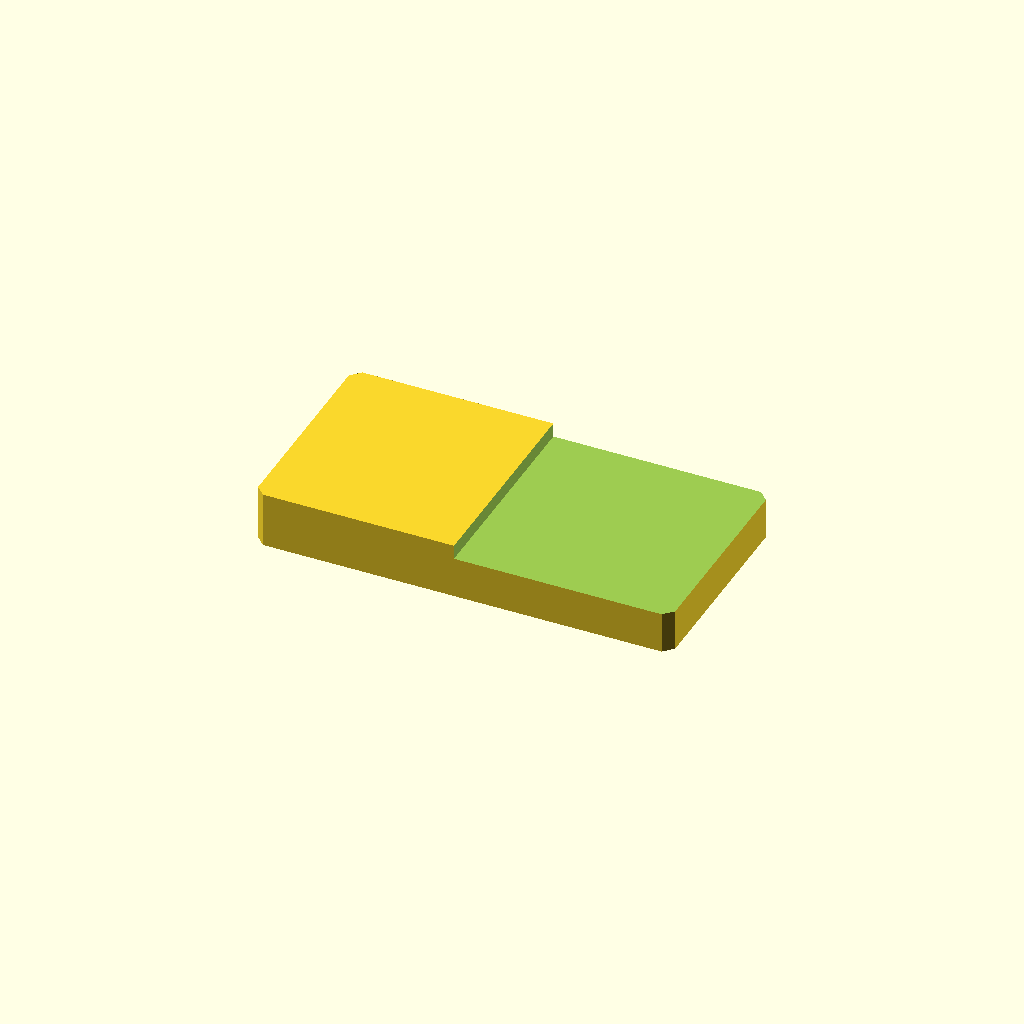
Cell 1: rendered with the file's own defaults.
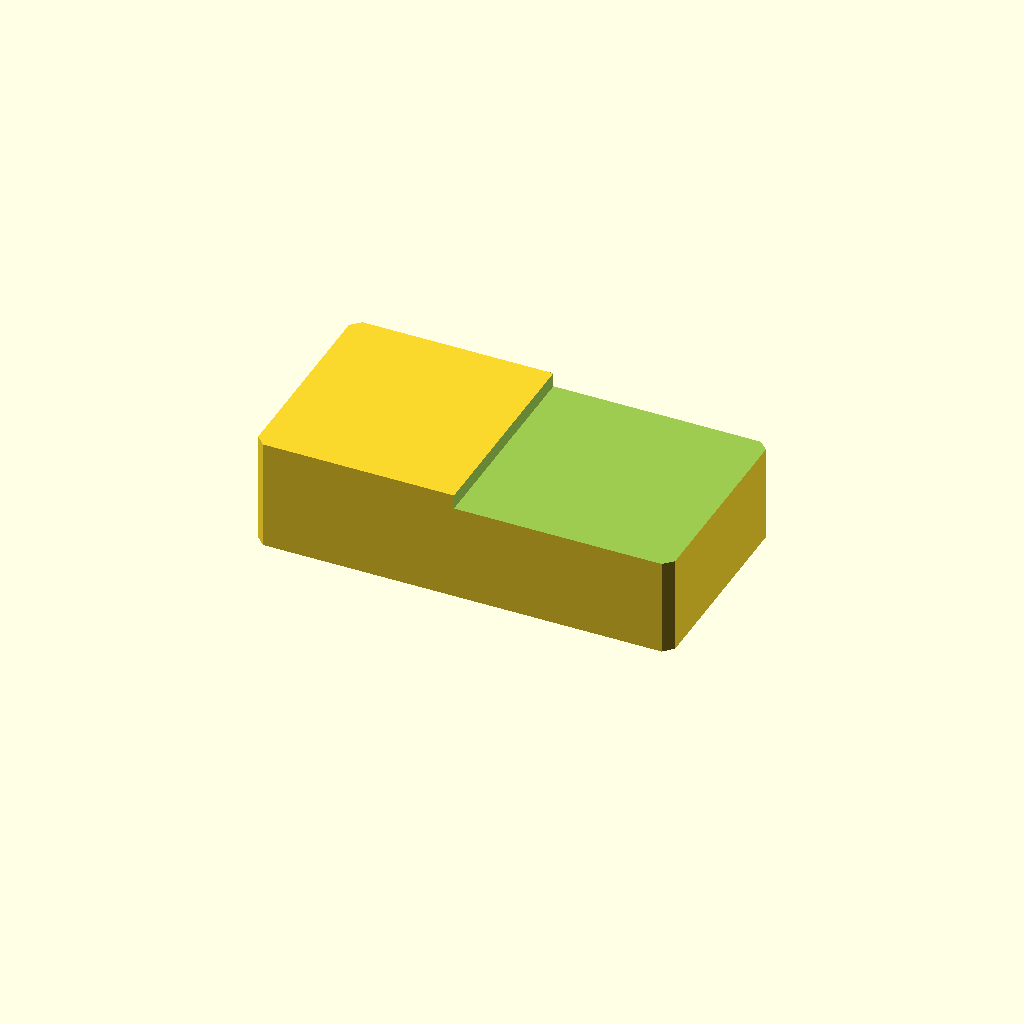
Cell 2 — plate_t set to 24, the other parameters unchanged.
One fixed orthographic camera (rotation 55°, 0°, 25°; colour scheme Cornfield) for every cell.
The OpenSCAD source (optional_data/data/sketch2/steppedbars/part_0102.scad):
$fn = 32;

// ----------------------------------------------------------------------
// Stepped bar: endstep, 90 x 46 x 12/8.9 mm
// ----------------------------------------------------------------------

// --- parameters (mm) ---
bar_l = 90;               // bar length, X
bar_w = 46;               // bar width, Y
plate_t = 12;             // thickness of the thick zone, Z
thin_t = 8.9;             // thickness of the thin zone
corner_c = 2;             // corner chamfer of the bar
step_cut = 3.1;           // material removed from the thin zone
step_x = 43.2;            // step position from the left end
depth_1 = 3.1;            // depth of cut 1 from the top face
fit_tol = 0.1;            // declared fit tolerance (prompt contract)
free_tol = 0.5;           // declared free tolerance (prompt contract)

profile = [[2, 0], [88, 0], [90, 2], [90, 44], [88, 46], [2, 46], [0, 44], [0, 2]];  // primary outline, 8 points, counter clockwise
void_1 = [[43.2, -1], [91, -1], [91, 47], [43.2, 47]];  // thin zone beyond the step, 4 points

// --- the one profile operation ---
difference() {
  linear_extrude(height = plate_t) polygon(points = profile);
  translate([0, 0, plate_t - depth_1])
    linear_extrude(height = depth_1 + 1) polygon(points = void_1);
}
Customizer parameters (derived from the source; name, type, default, range or options):
bar_l: number, default 90
bar_w: number, default 46
plate_t: number, default 12
thin_t: number, default 8.9
corner_c: number, default 2
step_cut: number, default 3.1
step_x: number, default 43.2
depth_1: number, default 3.1
fit_tol: number, default 0.1
free_tol: number, default 0.5
